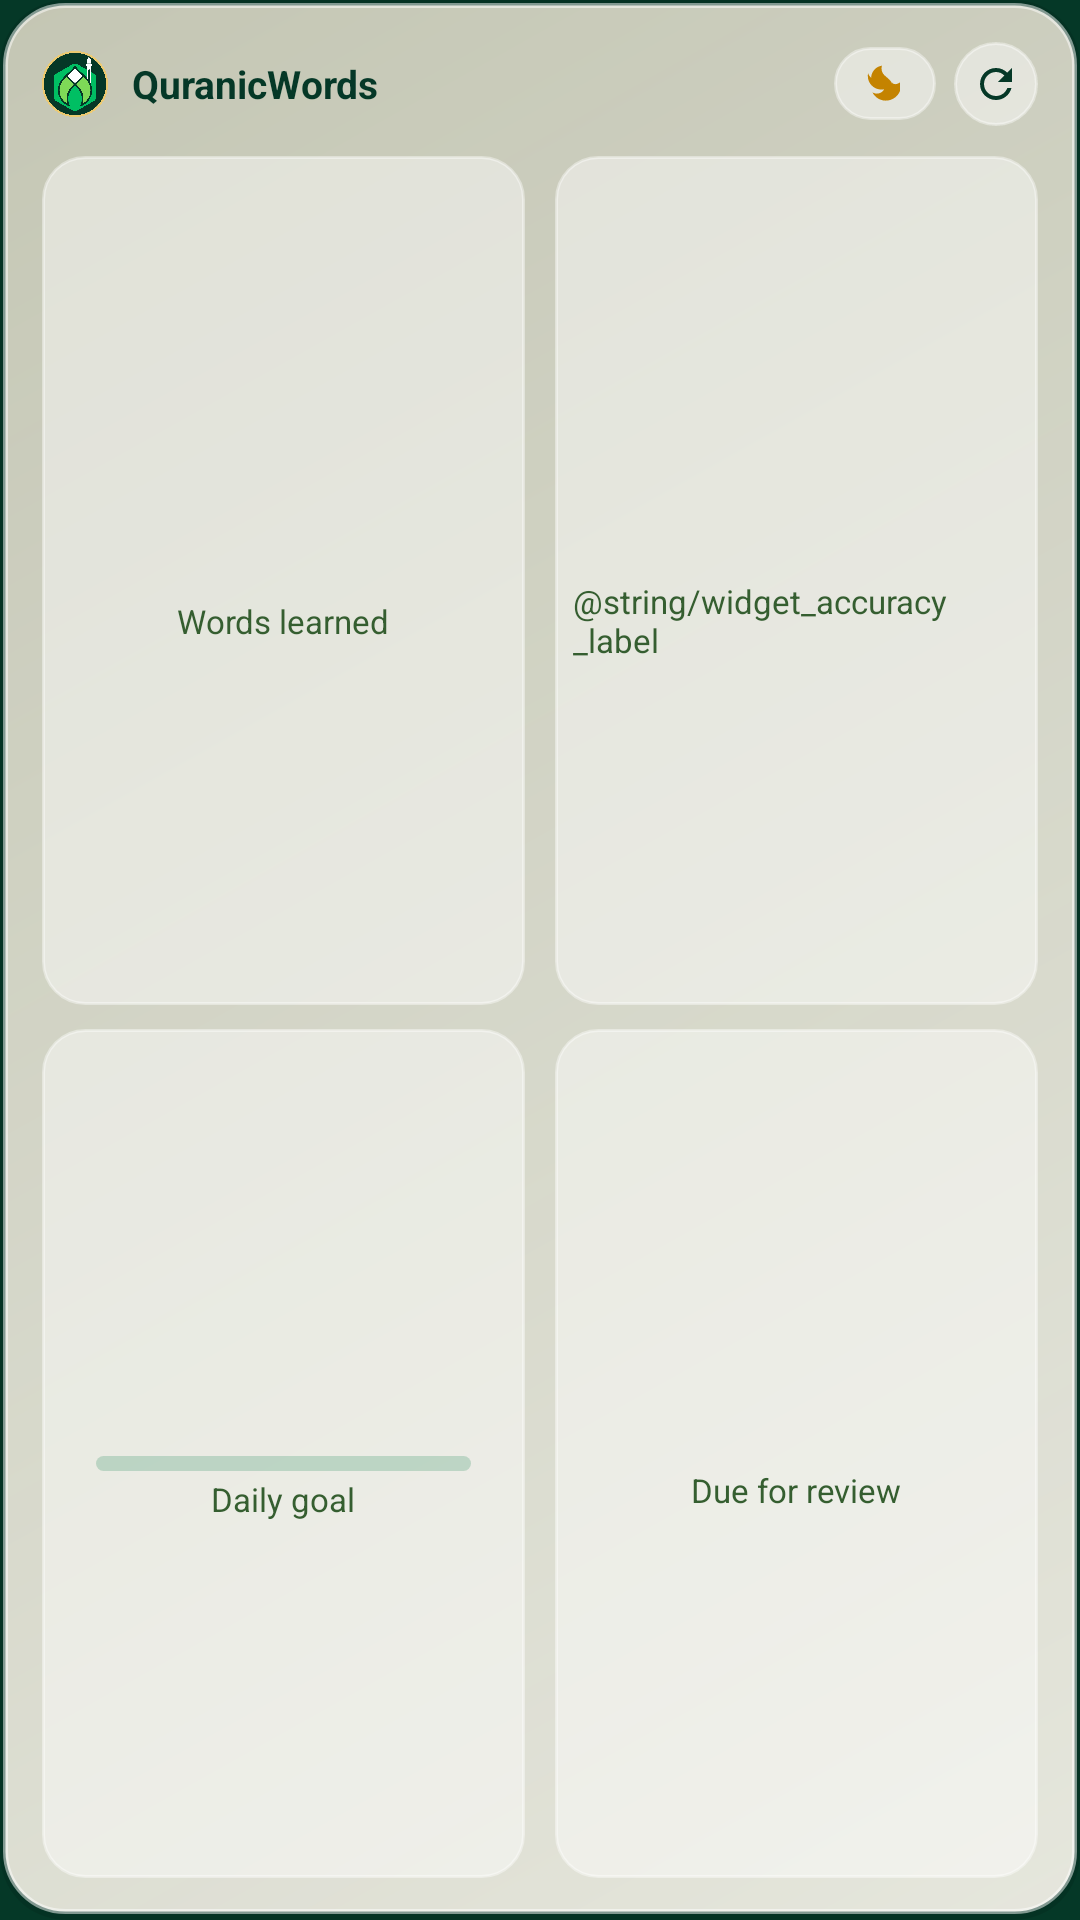

Android layout source for this screen:
<!-- AndroidManifest.xml: application theme Theme.QuranicWords -->
<!-- res/layout/widget_stats.xml -->
<?xml version="1.0" encoding="utf-8"?>
<LinearLayout xmlns:android="http://schemas.android.com/apk/res/android"
    xmlns:tools="http://schemas.android.com/tools"
    tools:ignore="NestedWeights,DisableBaselineAlignment"
    android:id="@+id/widget_root"
    android:layout_width="match_parent"
    android:layout_height="match_parent"
    android:background="@drawable/widget_glass_bg"
    android:orientation="vertical"
    android:padding="14dp">

    
    <LinearLayout
        android:layout_width="match_parent"
        android:layout_height="wrap_content"
        android:gravity="center_vertical"
        android:orientation="horizontal">

        <ImageView
            android:id="@+id/iv_app_logo"
            android:layout_width="22dp"
            android:layout_height="22dp"
            android:contentDescription="@string/app_name"
            android:src="@drawable/ic_qw_mark" />

        <TextView
            android:id="@+id/tv_app_title"
            android:layout_width="0dp"
            android:layout_height="wrap_content"
            android:layout_marginStart="8dp"
            android:layout_weight="1"
            android:ellipsize="end"
            android:maxLines="1"
            android:text="@string/app_name"
            android:textColor="@color/widget_text_primary"
            android:textSize="13sp"
            android:textStyle="bold" />

        
        <LinearLayout
            android:id="@+id/ll_streak_badge"
            android:layout_width="wrap_content"
            android:layout_height="wrap_content"
            android:layout_marginEnd="6dp"
            android:background="@drawable/widget_badge_bg"
            android:gravity="center_vertical"
            android:orientation="horizontal"
            android:paddingHorizontal="8dp"
            android:paddingVertical="4dp">

            <ImageView
                android:layout_width="14dp"
                android:layout_height="14dp"
                android:contentDescription="@null"
                android:src="@drawable/ic_widget_flame" />

            <TextView
                android:id="@+id/tv_streak"
                android:layout_width="wrap_content"
                android:layout_height="wrap_content"
                android:layout_marginStart="4dp"
                tools:text="0d"
                android:textColor="@color/widget_accent_gold"
                android:textSize="12sp"
                android:textStyle="bold" />
        </LinearLayout>

        
        <ImageView
            android:id="@+id/btn_refresh"
            android:layout_width="28dp"
            android:layout_height="28dp"
            android:background="@drawable/widget_button_glass"
            android:contentDescription="@string/widget_refresh"
            android:padding="6dp"
            android:src="@drawable/ic_widget_refresh" />
    </LinearLayout>

    
    <LinearLayout
        android:layout_width="match_parent"
        android:layout_height="0dp"
        android:layout_marginTop="10dp"
        android:layout_weight="1"
        android:orientation="vertical">

        
        <LinearLayout
            android:layout_width="match_parent"
            android:layout_height="0dp"
            android:layout_weight="1"
            android:orientation="horizontal">

            
            <LinearLayout
                android:id="@+id/ll_words_card"
                android:layout_width="0dp"
                android:layout_height="match_parent"
                android:layout_marginEnd="5dp"
                android:layout_weight="1"
                android:background="@drawable/widget_surface_card"
                android:gravity="center"
                android:orientation="vertical"
                android:padding="6dp">

                <TextView
                    android:id="@+id/tv_words_count"
                    android:layout_width="wrap_content"
                    android:layout_height="wrap_content"
                    tools:text="0"
                    android:textColor="@color/widget_text_primary"
                    android:textSize="20sp"
                    android:textStyle="bold" />

                <TextView
                    android:id="@+id/tv_words_pct"
                    android:layout_width="wrap_content"
                    android:layout_height="wrap_content"
                    android:ellipsize="end"
                    android:maxLines="1"
                    android:text="@string/widget_words_learned_label"
                    android:textColor="@color/widget_text_secondary"
                    android:textSize="11sp" />
            </LinearLayout>

            
            <LinearLayout
                android:id="@+id/ll_accuracy_card"
                android:layout_width="0dp"
                android:layout_height="match_parent"
                android:layout_marginStart="5dp"
                android:layout_weight="1"
                android:background="@drawable/widget_surface_card"
                android:gravity="center"
                android:orientation="vertical"
                android:padding="6dp">

                <TextView
                    android:id="@+id/tv_accuracy"
                    android:layout_width="wrap_content"
                    android:layout_height="wrap_content"
                    tools:text="100%"
                    android:textColor="@color/widget_accent_primary"
                    android:textSize="20sp"
                    android:textStyle="bold" />

                <TextView
                    android:id="@+id/tv_accuracy_label"
                    android:layout_width="wrap_content"
                    android:layout_height="wrap_content"
                    android:text="@string/widget_accuracy_label"
                    android:textColor="@color/widget_text_secondary"
                    android:textSize="11sp" />
            </LinearLayout>
        </LinearLayout>

        
        <LinearLayout
            android:layout_width="match_parent"
            android:layout_height="0dp"
            android:layout_marginTop="8dp"
            android:layout_weight="1"
            android:orientation="horizontal">

            
            <LinearLayout
                android:id="@+id/ll_daily_goal_card"
                android:layout_width="0dp"
                android:layout_height="match_parent"
                android:layout_marginEnd="5dp"
                android:layout_weight="1"
                android:background="@drawable/widget_surface_card"
                android:gravity="center"
                android:orientation="vertical"
                android:padding="6dp">

                <TextView
                    android:id="@+id/tv_daily_goal"
                    android:layout_width="wrap_content"
                    android:layout_height="wrap_content"
                    tools:text="0 / 15m"
                    android:textColor="@color/widget_text_primary"
                    android:textSize="15sp"
                    android:textStyle="bold" />

                <ProgressBar
                    android:id="@+id/pb_daily_goal"
                    style="?android:attr/progressBarStyleHorizontal"
                    android:layout_width="match_parent"
                    android:layout_height="5dp"
                    android:layout_marginHorizontal="12dp"
                    android:layout_marginTop="3dp"
                    android:max="100"
                    android:progress="0"
                    android:progressDrawable="@drawable/widget_progress_bar" />

                <TextView
                    android:id="@+id/tv_daily_goal_label"
                    android:layout_width="wrap_content"
                    android:layout_height="wrap_content"
                    android:layout_marginTop="2dp"
                    android:text="@string/widget_daily_goal_label"
                    android:textColor="@color/widget_text_secondary"
                    android:textSize="11sp" />
            </LinearLayout>

            
            <LinearLayout
                android:id="@+id/ll_review_card"
                android:layout_width="0dp"
                android:layout_height="match_parent"
                android:layout_marginStart="5dp"
                android:layout_weight="1"
                android:background="@drawable/widget_surface_card"
                android:gravity="center"
                android:orientation="vertical"
                android:padding="6dp">

                <TextView
                    android:id="@+id/tv_to_review"
                    android:layout_width="wrap_content"
                    android:layout_height="wrap_content"
                    tools:text="0"
                    android:textColor="@color/widget_mistake_tag_text"
                    android:textSize="18sp"
                    android:textStyle="bold" />

                <TextView
                    android:id="@+id/tv_review_label"
                    android:layout_width="wrap_content"
                    android:layout_height="wrap_content"
                    android:text="@string/widget_review_label"
                    android:textColor="@color/widget_text_secondary"
                    android:textSize="11sp" />
            </LinearLayout>
        </LinearLayout>
    </LinearLayout>
</LinearLayout>
<!-- resources referenced by this layout -->
<resources>
  <color name="widget_accent_gold">#C48300</color>
  <color name="widget_accent_primary">#007A42</color>
  <color name="widget_mistake_tag_text">#BA1A1A</color>
  <color name="widget_text_primary">#053827</color>
  <color name="widget_text_secondary">#355E30</color>
  <!-- drawable ic_qw_mark (drawable) -->
  <vector xmlns:android="http://schemas.android.com/apk/res/android"
      android:width="108dp"
      android:height="108dp"
      android:viewportWidth="108"
      android:viewportHeight="108">
      
      <path
          android:fillColor="#F9A825"
          android:pathData="M54,24 L58.82,42.36 L75.21,32.79 L65.64,49.18 L84,54 L65.64,58.82 L75.21,75.21 L58.82,65.64 L54,84 L49.18,65.64 L32.79,75.21 L42.36,58.82 L24,54 L42.36,49.18 L32.79,32.79 L49.18,42.36 Z" />
      <path
          android:fillColor="#053827"
          android:pathData="M54,46 A8,8 0 1 0 54.01,46 Z" />
  </vector>
  <!-- drawable ic_widget_refresh (drawable) -->
  <vector xmlns:android="http://schemas.android.com/apk/res/android"
      android:width="24dp"
      android:height="24dp"
      android:viewportWidth="24"
      android:viewportHeight="24">
      <path
          android:fillColor="@color/widget_text_primary"
          android:pathData="M17.65,6.35C16.2,4.9 14.21,4 12,4c-4.42,0 -7.99,3.58 -7.99,8s3.57,8 7.99,8c3.73,0 6.84,-2.55 7.73,-6h-2.08c-0.82,2.33 -3.04,4 -5.65,4 -3.31,0 -6,-2.69 -6,-6s2.69,-6 6,-6c1.66,0 3.14,0.69 4.22,1.78L13,11h7V4l-2.35,2.35z"/>
  </vector>
  <!-- drawable widget_badge_bg (drawable) -->
  <?xml version="1.0" encoding="utf-8"?>
  <shape xmlns:android="http://schemas.android.com/apk/res/android"
      android:shape="rectangle">
      <corners android:radius="20dp" />
      <solid android:color="@color/widget_surface_card" />
      <stroke
          android:width="1dp"
          android:color="@color/widget_surface_card_stroke" />
  </shape>
  <!-- drawable widget_button_glass (drawable) -->
  <?xml version="1.0" encoding="utf-8"?>
  <shape xmlns:android="http://schemas.android.com/apk/res/android"
      android:shape="oval">
      <solid android:color="@color/widget_surface_card" />
      <stroke
          android:width="1dp"
          android:color="@color/widget_surface_card_stroke" />
  </shape>
  <!-- drawable widget_surface_card (drawable) -->
  <?xml version="1.0" encoding="utf-8"?>
  <shape xmlns:android="http://schemas.android.com/apk/res/android"
      android:shape="rectangle">
      <corners android:radius="14dp" />
      <solid android:color="@color/widget_surface_card" />
      <stroke
          android:width="1dp"
          android:color="@color/widget_surface_card_stroke" />
  </shape>
  <string name="app_name">QuranicWords</string>
  <string name="widget_accuracy_label">Daidaito</string>
  <string name="widget_daily_goal_label">Daily goal</string>
  <string name="widget_refresh">Sabunta</string>
  <string name="widget_review_label">Due for review</string>
  <string name="widget_words_learned_label">Words learned</string>
  <style name="Theme.QuranicWords" parent="Theme.AppCompat.DayNight.NoActionBar">
          <item name="android:windowBackground">@color/splash_background</item>
      </style>
  <color name="widget_surface_card">#73FFFFFF</color>
  <color name="widget_surface_card_stroke">#66FFFFFF</color>
  <color name="widget_bg_gradient_end">#CCF4EBD8</color>
  <color name="widget_bg_gradient_start">#E6FDF9F0</color>
  <color name="widget_bg_stroke">#80FFFFFF</color>
  <color name="widget_progress_track">#33007A42</color>
  <color name="widget_progress_fill">#007A42</color>
  <color name="splash_background">#053827</color>
</resources>
